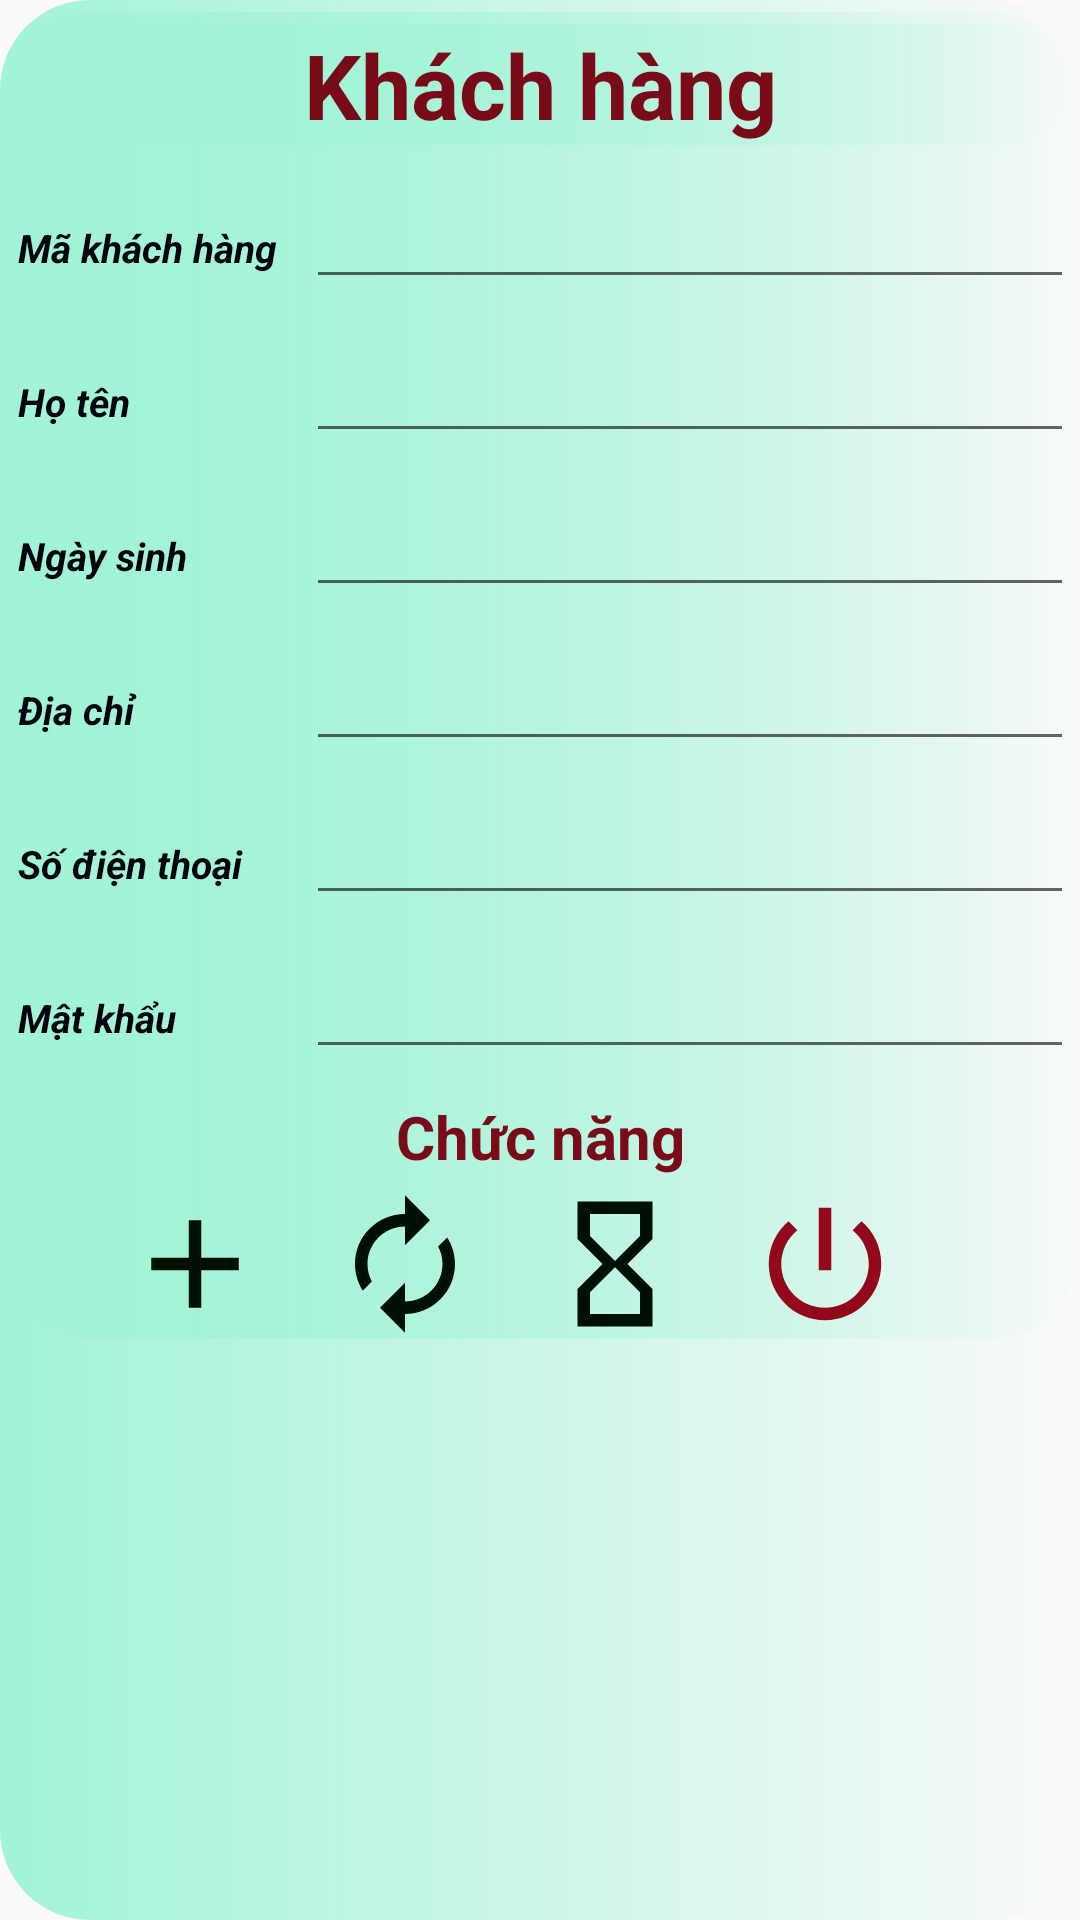

The Android layout XML behind this screen, and the referenced resources:
<!-- AndroidManifest.xml: application theme Theme.AppCompat.DayNight.NoActionBar -->
<!-- res/layout/chucnang_quanlykhachhang.xml -->
<?xml version="1.0" encoding="utf-8"?>
<androidx.constraintlayout.widget.ConstraintLayout xmlns:android="http://schemas.android.com/apk/res/android"
    xmlns:app="http://schemas.android.com/apk/res-auto"
    android:layout_width="match_parent"
    android:layout_gravity="center"
    android:background="@drawable/bogoc"
    android:layout_height="wrap_content">

    <LinearLayout
        android:id="@+id/linearLayout10"
        android:background="@drawable/bogoc"
        android:layout_width="match_parent"
        android:layout_height="wrap_content"
        android:layout_marginTop="4dp"
        android:orientation="vertical"
        app:layout_constraintEnd_toEndOf="parent"
        app:layout_constraintStart_toStartOf="parent"
        app:layout_constraintTop_toTopOf="parent">

        <TextView
            android:background="@drawable/bogoc"
            android:layout_width="match_parent"
            android:layout_height="wrap_content"
            android:layout_margin="4dp"
            android:text="Khách hàng"

            android:textAlignment="center"
            android:textColor="#FA780613"
            android:textSize="30dp"
            android:textStyle="bold" />

        <TableLayout
            android:id="@+id/tableLayout"
            android:layout_width="match_parent"
            android:layout_height="wrap_content"
            android:layout_marginStart="1dp"
            android:layout_marginTop="1dp"
            android:layout_marginEnd="1dp">

            <TableRow
                android:layout_width="match_parent"
                android:layout_height="match_parent"
                android:layout_margin="5dp">

                <TextView
                    android:layout_width="96dp"
                    android:text="Mã khách hàng"
                    android:textColor="#01020C"
                    android:textSize="13dp"
                    android:textStyle="bold|italic" />

                <EditText
                    android:id="@+id/txtMaKH"
                    android:layout_width="265dp" />
            </TableRow>

            <TableRow
                android:layout_width="match_parent"
                android:layout_height="match_parent"
                android:layout_margin="5dp">

                <TextView
                    android:layout_width="96dp"
                    android:text="Họ tên"
                    android:textColor="#01020C"
                    android:textSize="13dp"
                    android:textStyle="bold|italic" />

                <EditText android:id="@+id/txtHoTen" />
            </TableRow>

            <TableRow
                android:layout_width="match_parent"
                android:layout_height="match_parent"
                android:layout_margin="5dp">

                <TextView
                    android:layout_width="96dp"
                    android:text="Ngày sinh"
                    android:textColor="#01020C"
                    android:textSize="13dp"
                    android:textStyle="bold|italic" />

                <EditText
                    android:id="@+id/ngaysinh"
                    android:layout_width="265dp" />
            </TableRow>

            <TableRow
                android:layout_width="match_parent"
                android:layout_height="match_parent"
                android:layout_margin="5dp">

                <TextView
                    android:layout_width="96dp"
                    android:text="Địa chỉ"
                    android:textColor="#01020C"
                    android:textSize="13dp"
                    android:textStyle="bold|italic" />

                <EditText
                    android:id="@+id/txtDiachi"
                    android:layout_width="265dp" />
            </TableRow>

            <TableRow
                android:layout_width="match_parent"
                android:layout_height="match_parent"
                android:layout_margin="5dp">

                <TextView
                    android:layout_width="96dp"
                    android:text="Số điện thoại"
                    android:textColor="#01020C"
                    android:textSize="13dp"
                    android:textStyle="bold|italic" />

                <EditText
                    android:id="@+id/txtsdtnv"
                    android:layout_width="265dp" />
            </TableRow>

            <TableRow
                android:layout_width="match_parent"
                android:layout_height="match_parent"
                android:layout_margin="5dp">

                <TextView
                    android:layout_width="96dp"
                    android:text="Mật khẩu"
                    android:textColor="#01020C"
                    android:textSize="13dp"
                    android:textStyle="bold|italic" />

                <EditText
                    android:id="@+id/txtpass"
                    android:layout_width="265dp" />
            </TableRow>
        </TableLayout>

        <TextView
            android:layout_width="match_parent"
            android:layout_height="wrap_content"
            android:layout_margin="4dp"
            android:text="Chức năng"
            android:textAlignment="center"
            android:textColor="#FA780613"
            android:textSize="20dp"
            android:textStyle="bold" />

        <LinearLayout
            android:layout_width="wrap_content"
            android:layout_height="wrap_content"
            android:layout_gravity="center"
            android:orientation="horizontal">

            <Button
                android:id="@+id/btnThem"
                android:layout_width="50dp"
                android:layout_height="50dp"
                android:layout_marginRight="20dp"
                android:background="@drawable/ic_baseline_add_24"
                android:textColor="@color/white"
                android:textStyle="bold" />

            <Button
                android:id="@+id/btnsua"
                android:layout_width="50dp"
                android:layout_height="50dp"
                android:layout_marginRight="20dp"
                android:background="@drawable/ic_update"
                android:textColor="@color/white"
                android:textStyle="bold" />

            <Button
                android:id="@+id/btnlammoi"
                android:layout_width="50dp"
                android:layout_height="50dp"
                android:layout_marginRight="20dp"
                android:background="@drawable/ic_baseline_hourglass_empty_24"
                android:textColor="@color/white"
                android:textStyle="bold" />

            <Button
                android:id="@+id/btnThoat"
                android:layout_width="50dp"
                android:layout_height="50dp"
                android:layout_gravity="center"
                android:layout_marginRight="20dp"
                android:background="@drawable/ic_baseline_power_settings_new_24"
                android:textColor="@color/white"
                android:textStyle="bold" />
        </LinearLayout>

    </LinearLayout>
</androidx.constraintlayout.widget.ConstraintLayout>
<!-- resources referenced by this layout -->
<resources>
  <!-- drawable bogoc (drawable) -->
  <?xml version="1.0" encoding="utf-8"?>
  <shape xmlns:android="http://schemas.android.com/apk/res/android">
      <corners android:radius="30dp"/>
      <gradient android:startColor="#A1F3D6"/>
  </shape>
  <!-- drawable ic_baseline_add_24 (drawable) -->
  <vector android:height="24dp" android:tint="#011004"
      android:viewportHeight="24" android:viewportWidth="24"
      android:width="24dp" xmlns:android="http://schemas.android.com/apk/res/android">
      <path android:fillColor="@android:color/white" android:pathData="M19,13h-6v6h-2v-6H5v-2h6V5h2v6h6v2z"/>
  </vector>
  <!-- drawable ic_baseline_hourglass_empty_24 (drawable) -->
  <vector android:height="24dp" android:tint="#011004"
      android:viewportHeight="24" android:viewportWidth="24"
      android:width="24dp" xmlns:android="http://schemas.android.com/apk/res/android">
      <path android:fillColor="@android:color/white" android:pathData="M6,2v6h0.01L6,8.01 10,12l-4,4 0.01,0.01L6,16.01L6,22h12v-5.99h-0.01L18,16l-4,-4 4,-3.99 -0.01,-0.01L18,8L18,2L6,2zM16,16.5L16,20L8,20v-3.5l4,-4 4,4zM12,11.5l-4,-4L8,4h8v3.5l-4,4z"/>
  </vector>
  <!-- drawable ic_baseline_power_settings_new_24 (drawable) -->
  <vector android:height="24dp" android:tint="#92091B"
      android:viewportHeight="24" android:viewportWidth="24"
      android:width="24dp" xmlns:android="http://schemas.android.com/apk/res/android">
      <path android:fillColor="@android:color/white" android:pathData="M13,3h-2v10h2L13,3zM17.83,5.17l-1.42,1.42C17.99,7.86 19,9.81 19,12c0,3.87 -3.13,7 -7,7s-7,-3.13 -7,-7c0,-2.19 1.01,-4.14 2.58,-5.42L6.17,5.17C4.23,6.82 3,9.26 3,12c0,4.97 4.03,9 9,9s9,-4.03 9,-9c0,-2.74 -1.23,-5.18 -3.17,-6.83z"/>
  </vector>
  <!-- drawable ic_update (drawable) -->
  <vector android:height="24dp" android:tint="#011004"
      android:viewportHeight="24" android:viewportWidth="24"
      android:width="24dp" xmlns:android="http://schemas.android.com/apk/res/android">
      <path android:fillColor="@android:color/white" android:pathData="M12,6v3l4,-4 -4,-4v3c-4.42,0 -8,3.58 -8,8 0,1.57 0.46,3.03 1.24,4.26L6.7,14.8c-0.45,-0.83 -0.7,-1.79 -0.7,-2.8 0,-3.31 2.69,-6 6,-6zM18.76,7.74L17.3,9.2c0.44,0.84 0.7,1.79 0.7,2.8 0,3.31 -2.69,6 -6,6v-3l-4,4 4,4v-3c4.42,0 8,-3.58 8,-8 0,-1.57 -0.46,-3.03 -1.24,-4.26z"/>
  </vector>
  <!-- not gathered from this repository: default colours our renderer supplied (Android Studio template values) -->
  <color name="white">#FFFFFFFF</color>
</resources>
